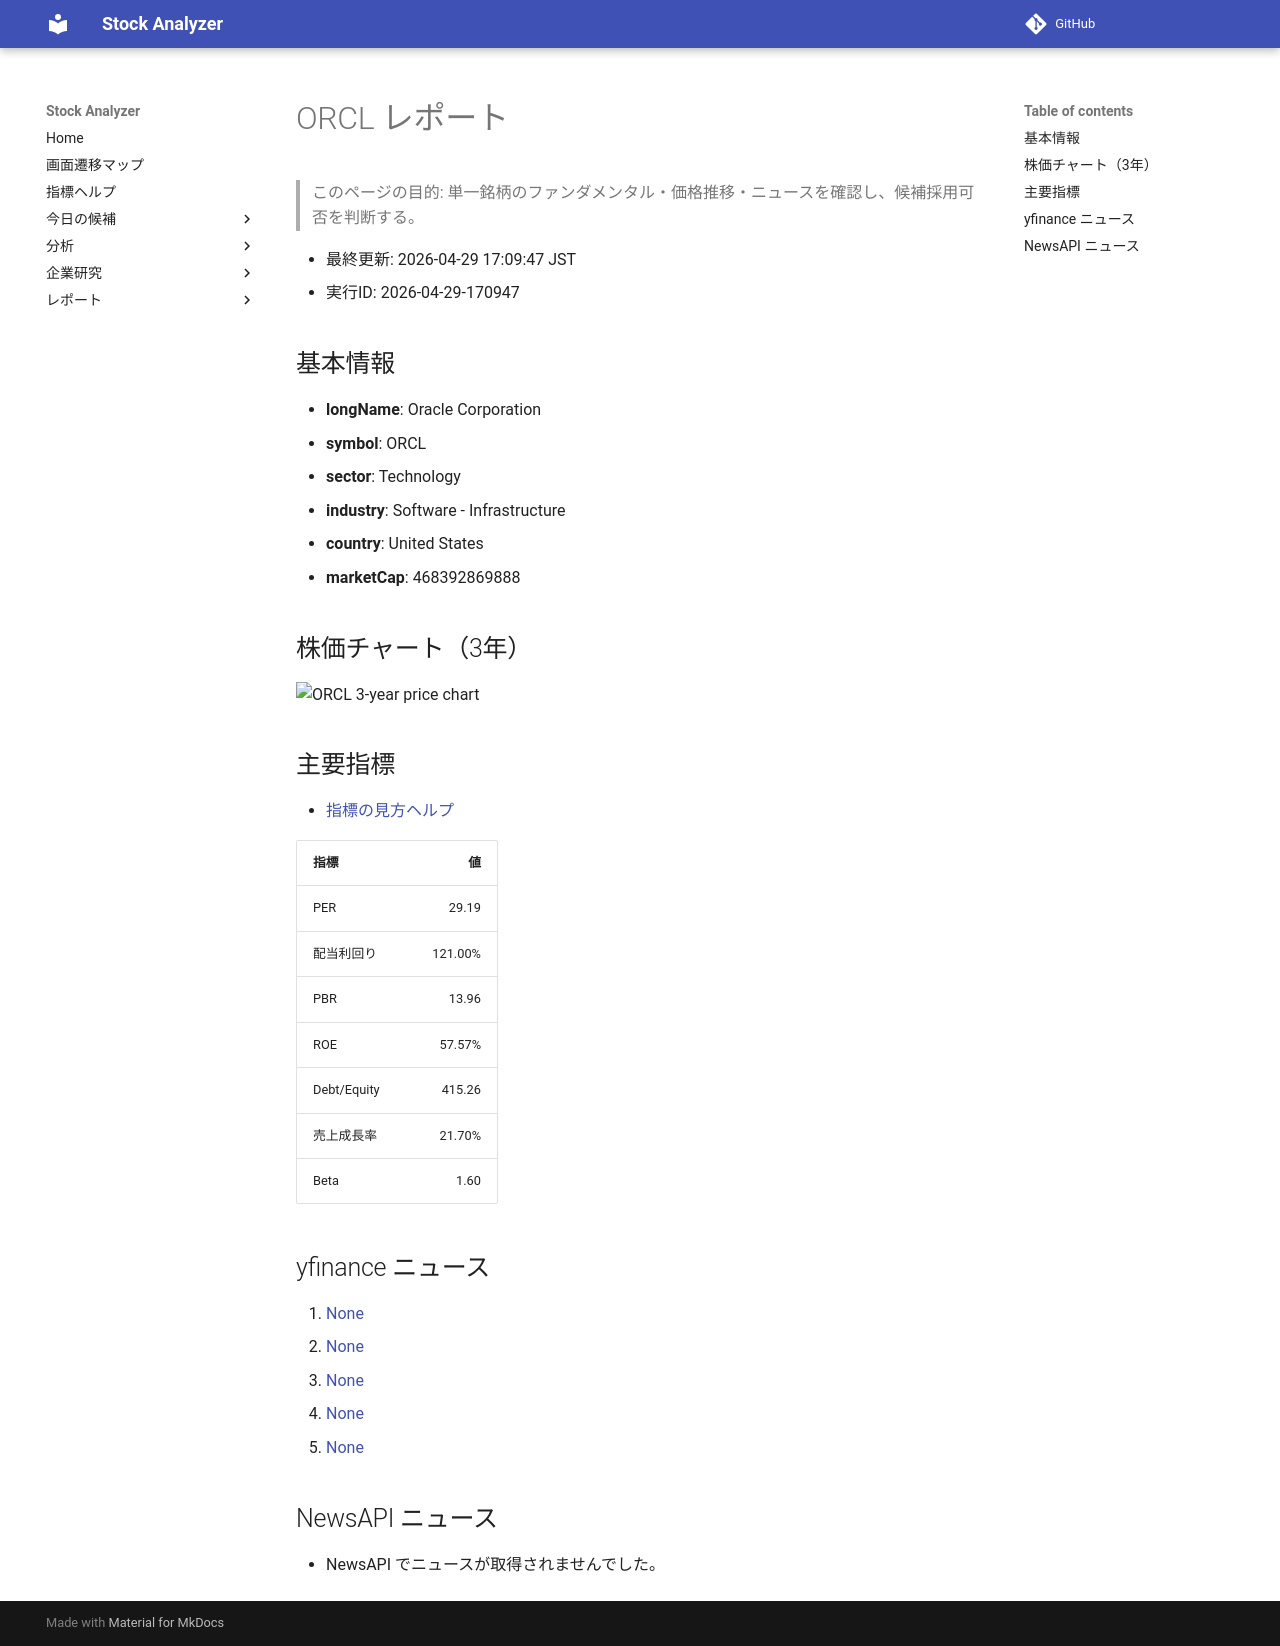

repository: Yumi-note/Making-APP · page: reports/2026-04-29/170947/ORCL/index.html · generator: mkdocs

# ORCL レポート

> このページの目的: 単一銘柄のファンダメンタル・価格推移・ニュースを確認し、候補採用可否を判断する。

- 最終更新: 2026-04-29 17:09:47 JST
- 実行ID: 2026-04-29-170947

## 基本情報

- **longName**: Oracle Corporation
- **symbol**: ORCL
- **sector**: Technology
- **industry**: Software - Infrastructure
- **country**: United States
- **marketCap**: 468392869888

## 株価チャート（3年）

![ORCL 3-year price chart](ORCL_3y.png)

## 主要指標

- [指標の見方ヘルプ](../../../../indicators.md)

| 指標 | 値 |
|---|---:|
| PER | 29.19 |
| 配当利回り | 121.00% |
| PBR | 13.96 |
| ROE | 57.57% |
| Debt/Equity | 415.26 |
| 売上成長率 | 21.70% |
| Beta | 1.60 |

## yfinance ニュース

1. [None](None)
2. [None](None)
3. [None](None)
4. [None](None)
5. [None](None)

## NewsAPI ニュース

- NewsAPI でニュースが取得されませんでした。
